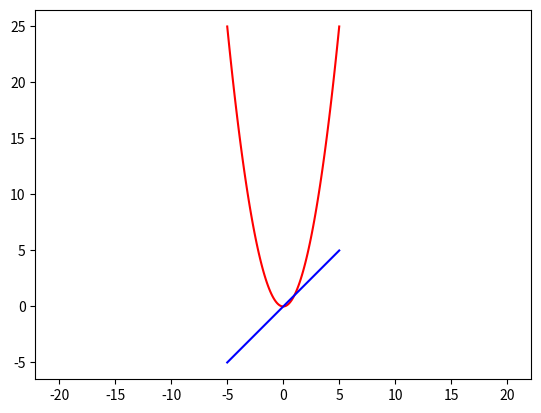

Python code for this plot:
import matplotlib.pyplot as plt
import numpy as np
import math

x1 = np.linspace(-5,5,100)
y1 = x1**2

x2 = np.linspace(-5,5,100)
y2 = x2

fig = plt.figure()
ax = fig.add_subplot(1, 1, 1)
plt.axis('equal')
plt.plot(x1, y1, 'r')
plt.plot(x2, y2, 'b')


plt.show()
